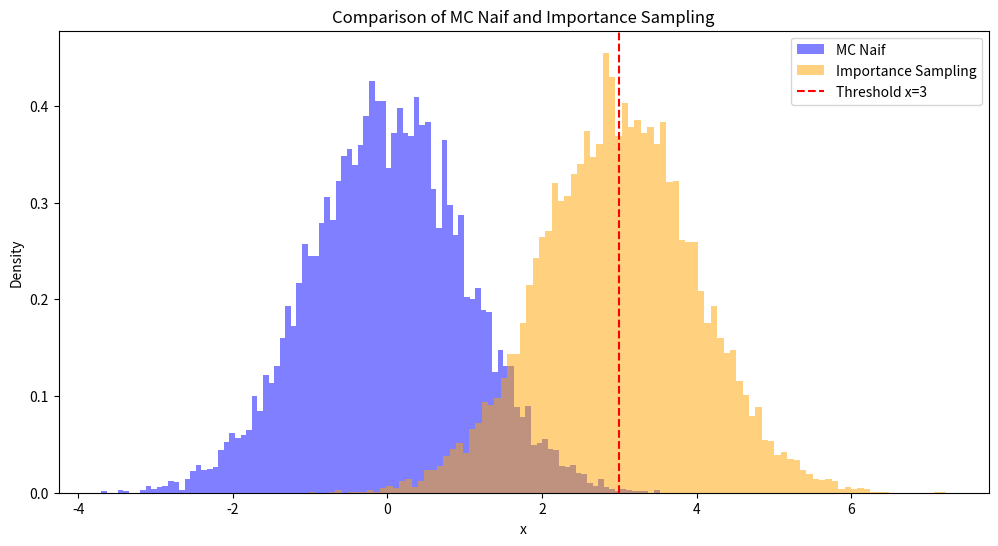

Reproduce this figure in Python.
import numpy as np
from scipy.stats import norm
import matplotlib.pyplot as plt

#avc monte_carlo_naif, on estime phi(x) avec 1/n sum phi(X_i), mais si phi(X) prend grandes 
# valeurs où X tombe rarement, la variance de l'estimateur peut être grande par raport a E[phi(X)]

#avec l'échantillonage préférentiel, on prend Y de loi g qu'on sait simuler, telle que f*mu << g*mu sur l'ensemble
# E_0 des x où phi(x) est positif et pour tout y, on peut calculer w(y) = f(y)/g(y)

#alors I = E[phi(x)] = int_{E}(phi(x)f(x)dx) = int_{E_0}(phi(x)f(x)dx) = int_{E_0}(phi(x)f(x)/g(x) * g(x)dx) = int_{E_0}(phi(x)w(x)g(x)dx)
# = int_{E}(phi(x)w(x)g(x)dx) = E[phi(Y)w(Y)]
# donc on etime I avec 1/n sum(phi(Y_i)w(Y_i)) avec Y_i iid de loi g


#supposons que X suit une loi normale N(0,1) et phi(X) = P(X > 3). On va faire la comparaison entre MC naif et IS
#par le IS on prendra Y qui suit la loi N(3,1)
def simulate_monte_carlo_naif(n):
    samples = np.random.standard_normal(n) #on prend un echantillon de taille n de N(0,1)
    indicators = samples>3 #on calcule combien de fois X_i > 3
    estimate = np.mean(indicators) #on calcule la moyenne empirique
    variance = (1/n * sum(indicators**2) - estimate**2)/n
    return estimate, samples, variance

def simulate_importance_sampling(n):
    samples = np.random.normal(3,1,n)
    weights = np.exp(-0.5*((samples)**2 - (samples - 3)**2))
    indicators = samples>3
    estimate = np.mean(indicators*weights)
    variance = ((1/n)*sum((indicators*weights)**2) - estimate**2)/n
    return estimate, samples, variance

#on veut comparer les deux méthodes et leur precision
#on veut aussi montrer la distribution des points simulés, en different couleur selon s'ils son naif ou IS
def main():
    n = 10000
    e_naif, s_naif, variance_naif = simulate_monte_carlo_naif(n)
    e_is,  s_is, variance_is = simulate_importance_sampling(n)



    print(f"Estimation avec MC naif:{e_naif}")
    print(f"Estimation avec importance sampling:{e_is}")
    print(f"Variance avec MC naif:{variance_naif}")
    print(f"Variance avec importance sampling:{variance_is}")
    print(f"Longueur de l'intervalle de confiance a 95% avec MC naif: {2 * 1.96 * np.sqrt(variance_naif)}")
    print(f"Longueur de l'intervalle de confiance a 95% avec importance sampling: {2 * 1.96 * np.sqrt(variance_is)}")

    #on dessine les points simulés montrant la différence entre les deux méthodes, avec la grande cantité
    #de points de IS autour de 2 et les peux nombreux de MC naif.
    plt.figure(figsize=(12,6))
    plt.hist(s_naif, bins=100, density=True, alpha=0.5, label='MC Naif', color='blue')
    plt.hist(s_is, bins=100, density=True, alpha=0.5, label='Importance Sampling', color='orange')
    x = np.linspace(-4, 6, 1000) 
    #draw a line at x=3 showing the intereseting threshold of points that we want to estimate
    plt.axvline(x=3, color='red', linestyle='--', label='Threshold x=3')
    plt.title('Comparison of MC Naif and Importance Sampling')
    plt.xlabel('x')
    plt.ylabel('Density')
    plt.legend()
    plt.show()


main()

